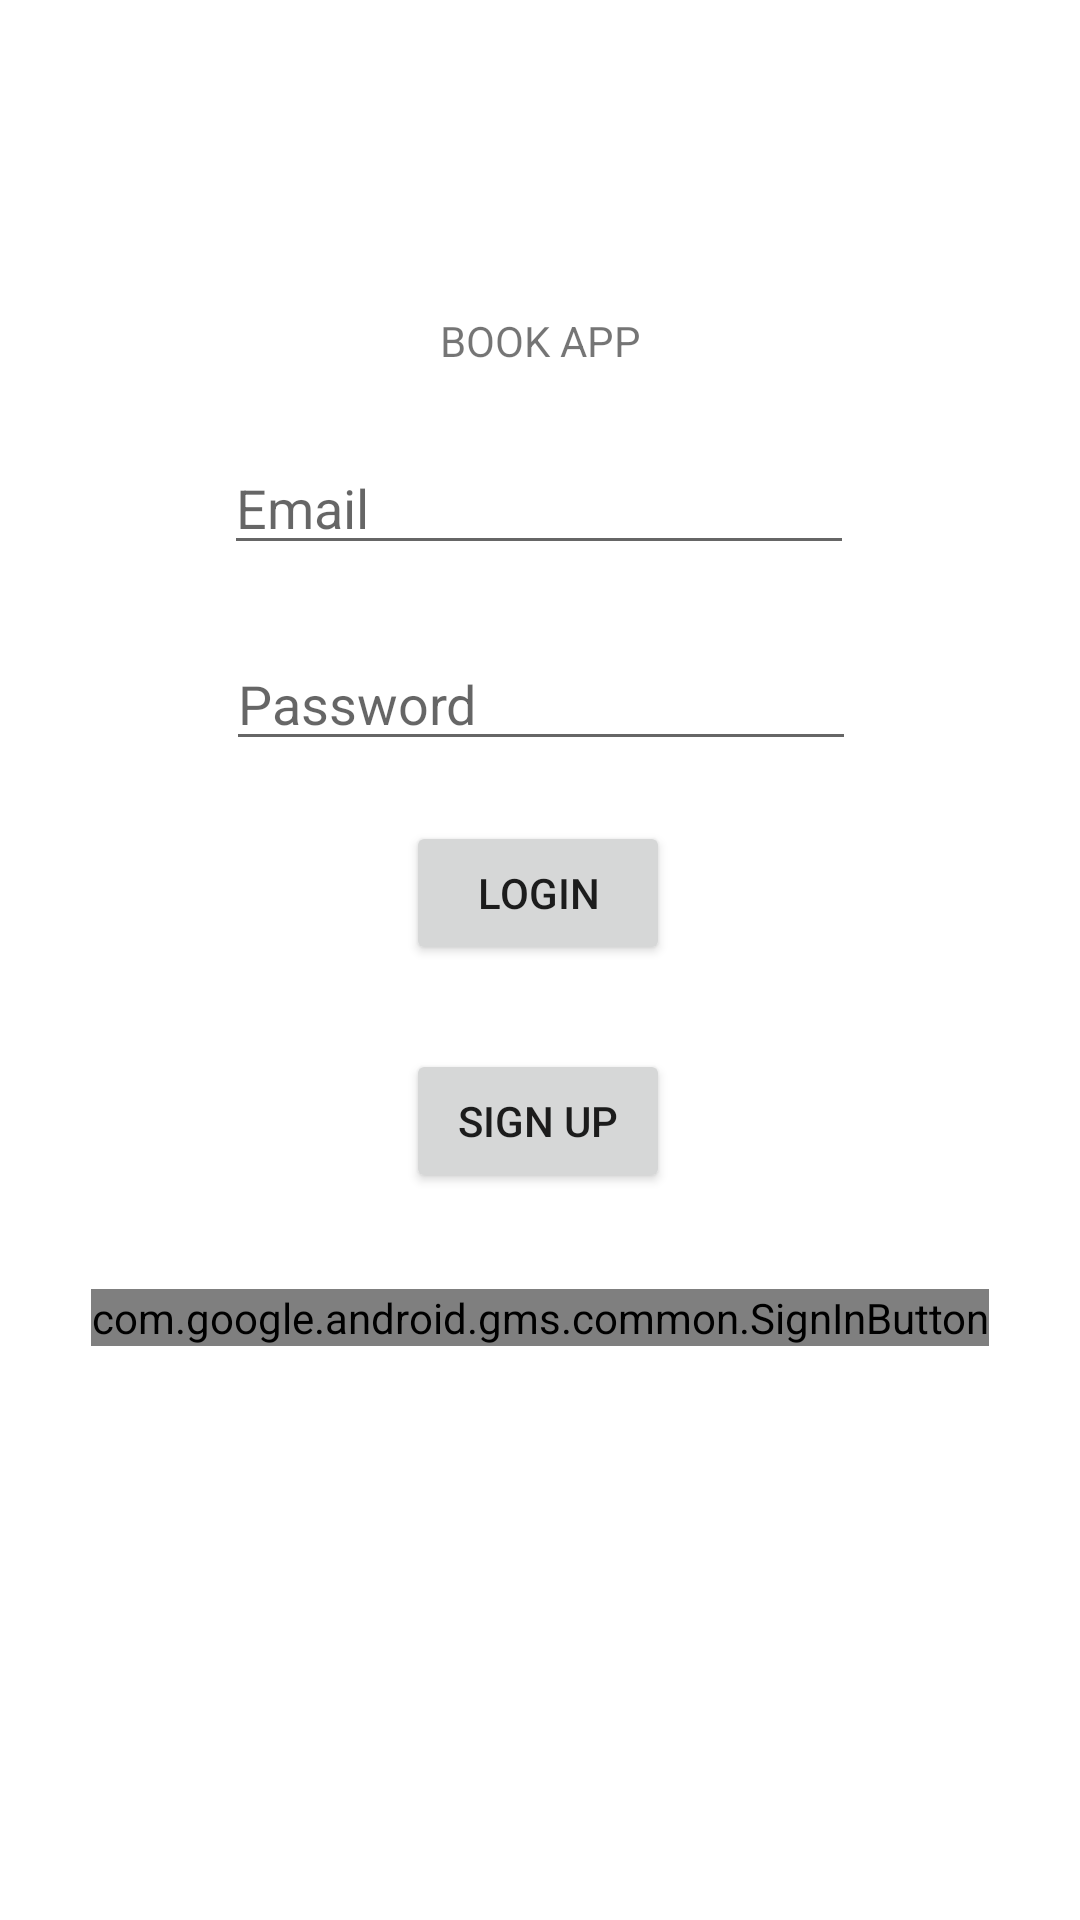

Here is an Android app screen rendered from its layout file. Give the layout XML and the strings, colors and styles it references.
<!-- AndroidManifest.xml: application theme Theme.BookApp -->
<!-- res/layout/activity_login.xml -->
<?xml version="1.0" encoding="utf-8"?>
<layout xmlns:android="http://schemas.android.com/apk/res/android"
    xmlns:app="http://schemas.android.com/apk/res-auto"
    xmlns:tools="http://schemas.android.com/tools">
    <androidx.constraintlayout.widget.ConstraintLayout
        android:layout_width="match_parent"
        android:layout_height="match_parent"
        tools:context=".ui.activities.LoginActivity">


        <TextView
            android:id="@+id/newsTitle"
            android:layout_width="wrap_content"
            android:layout_height="wrap_content"
            android:layout_marginTop="104dp"
            android:text="Book APP"
            android:textAllCaps="true"
            app:layout_constraintEnd_toEndOf="parent"
            app:layout_constraintStart_toStartOf="parent"
            app:layout_constraintTop_toTopOf="parent" />

        <EditText
            android:id="@+id/etEmail"
            android:layout_width="wrap_content"
            android:layout_height="wrap_content"
            android:layout_marginTop="24dp"
            android:ems="10"
            android:hint="Email"
            android:inputType="textPersonName"
            app:layout_constraintEnd_toEndOf="parent"
            app:layout_constraintHorizontal_bias="0.497"
            app:layout_constraintStart_toStartOf="parent"
            app:layout_constraintTop_toBottomOf="@+id/newsTitle" />

        <EditText
            android:id="@+id/etPassword"
            android:layout_width="wrap_content"
            android:layout_height="wrap_content"
            android:layout_marginTop="24dp"
            android:ems="10"
            android:inputType="textPersonName"
            android:hint="Password"
            app:layout_constraintEnd_toEndOf="parent"
            app:layout_constraintHorizontal_bias="0.502"
            app:layout_constraintStart_toStartOf="parent"
            app:layout_constraintTop_toBottomOf="@+id/etEmail" />

        <Button
            android:id="@+id/signupButton"
            android:layout_width="wrap_content"
            android:layout_height="wrap_content"
            android:layout_marginTop="28dp"
            android:text="Sign Up"
            app:layout_constraintEnd_toEndOf="parent"
            app:layout_constraintHorizontal_bias="0.498"
            app:layout_constraintStart_toStartOf="parent"
            app:layout_constraintTop_toBottomOf="@+id/loginButton" />

        <Button
            android:id="@+id/loginButton"
            android:layout_width="wrap_content"
            android:layout_height="wrap_content"
            android:layout_marginTop="20dp"
            android:text="LogIn"
            app:layout_constraintEnd_toEndOf="parent"
            app:layout_constraintHorizontal_bias="0.498"
            app:layout_constraintStart_toStartOf="parent"
            app:layout_constraintTop_toBottomOf="@+id/etPassword" />

        <com.google.android.gms.common.SignInButton
            android:id="@+id/sign_in_button"
            android:layout_width="wrap_content"
            android:layout_height="wrap_content"
            android:layout_marginTop="32dp"
            app:layout_constraintEnd_toEndOf="parent"
            app:layout_constraintStart_toStartOf="parent"
            app:layout_constraintTop_toBottomOf="@+id/signupButton" />

</androidx.constraintlayout.widget.ConstraintLayout>
</layout>
<!-- resources referenced by this layout -->
<resources>
  <style name="Theme.BookApp" parent="Theme.MaterialComponents.DayNight.DarkActionBar">
          
          <item name="colorPrimary">@color/purple_500</item>
          <item name="colorPrimaryVariant">@color/purple_700</item>
          <item name="colorOnPrimary">@color/black</item>
          
          <item name="colorSecondary">@color/teal_200</item>
          <item name="colorSecondaryVariant">@color/teal_700</item>
          <item name="colorOnSecondary">@color/black</item>
          
          <item name="android:statusBarColor" tools:targetApi="l">?attr/colorPrimaryVariant</item>
          
      </style>
  <!-- not gathered from this repository: default colours our renderer supplied (Android Studio template values) -->
  <color name="purple_500">#FF6200EE</color>
  <color name="purple_700">#FF3700B3</color>
  <color name="teal_200">#FF03DAC5</color>
  <color name="teal_700">#FF018786</color>
  <color name="black">#FF000000</color>
</resources>
